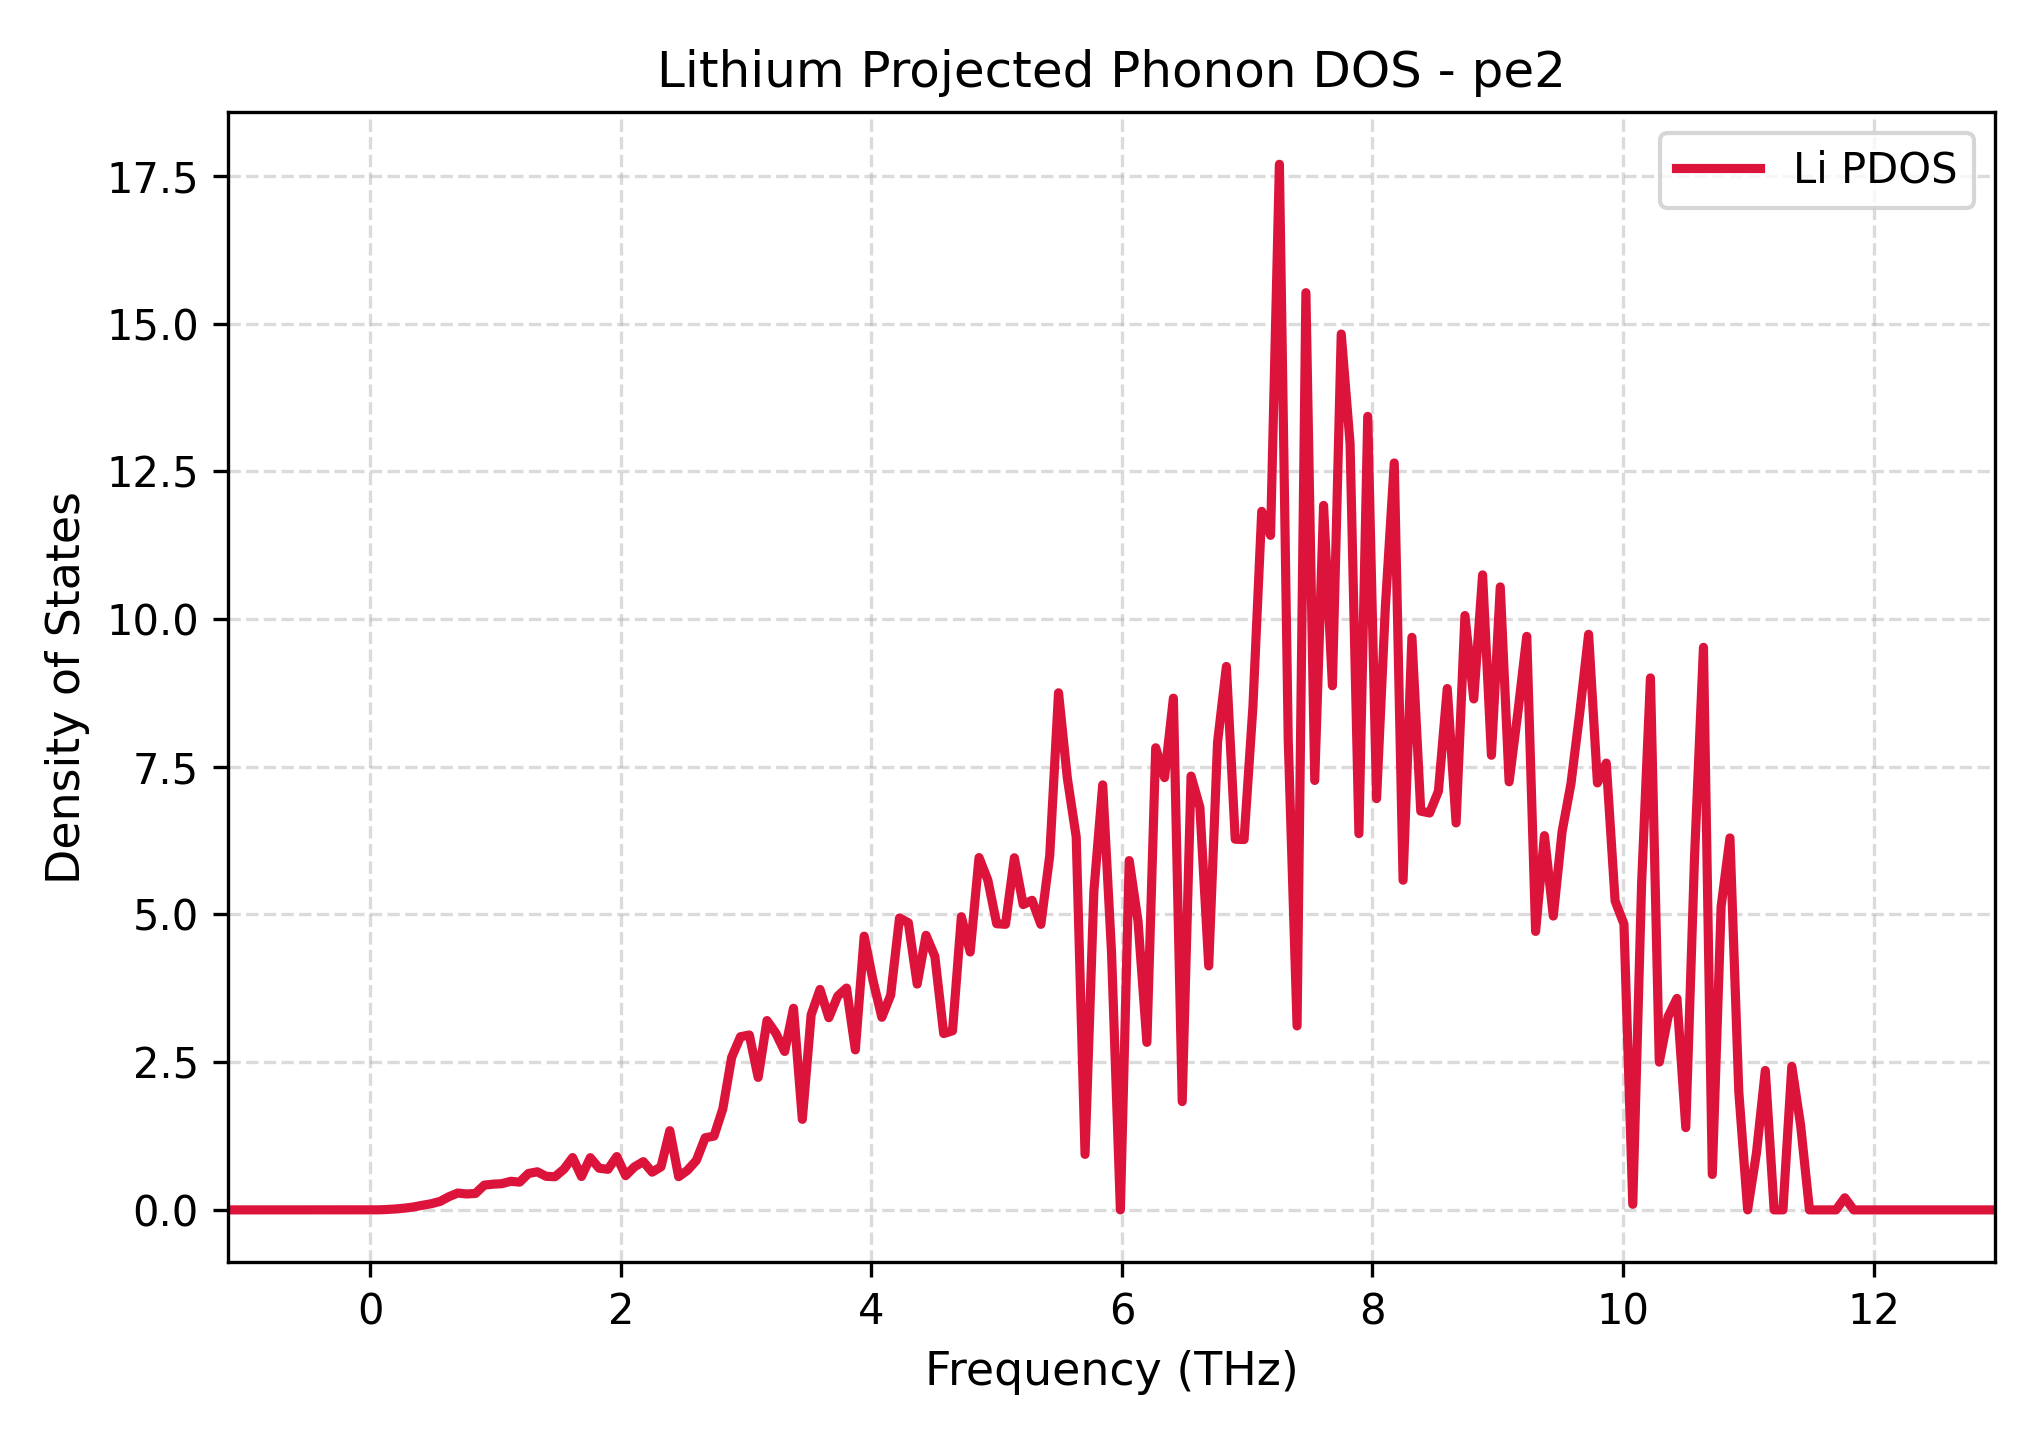

The table this chart was drawn from, first rows:
Frequency_THz, Lithium_PDOS
-1.135, 0.0
-1.065, 0.0
-0.9944, 0.0
-0.9239, 0.0
-0.8533, 0.0
-0.7828, 0.0
-0.7123, 0.0
-0.6418, 0.0
-0.5712, 0.0
-0.5007, 0.0
-0.4302, 0.0
-0.3597, 0.0
-0.2891, 0.0
-0.2186, 0.0
-0.1481, 0.0
-0.07757, 0.0
-0.007042, 0.0
0.06348, 0.001005
0.134, 0.006733
0.2045, 0.01616
0.2751, 0.03006
0.3456, 0.04974
0.4161, 0.07832
0.4866, 0.1043
0.5572, 0.1434
0.6277, 0.2236
0.6982, 0.285
0.7687, 0.2694
0.8392, 0.2778
0.9098, 0.4193
0.9803, 0.4351
1.051, 0.4438
1.121, 0.4842
1.192, 0.4694
1.262, 0.6164
1.333, 0.6445
1.403, 0.5678
1.474, 0.5612
1.544, 0.6867
1.615, 0.8855
1.686, 0.5649
1.756, 0.8836
1.827, 0.7045
1.897, 0.6866
1.968, 0.9022
2.038, 0.5796
2.109, 0.7285
2.179, 0.8163
2.25, 0.6388
2.32, 0.7287
2.391, 1.341
2.461, 0.5619
2.532, 0.67
2.602, 0.8364
2.673, 1.22
2.743, 1.249
2.814, 1.71
2.884, 2.581
2.955, 2.931
3.025, 2.96
... 141 more rows
